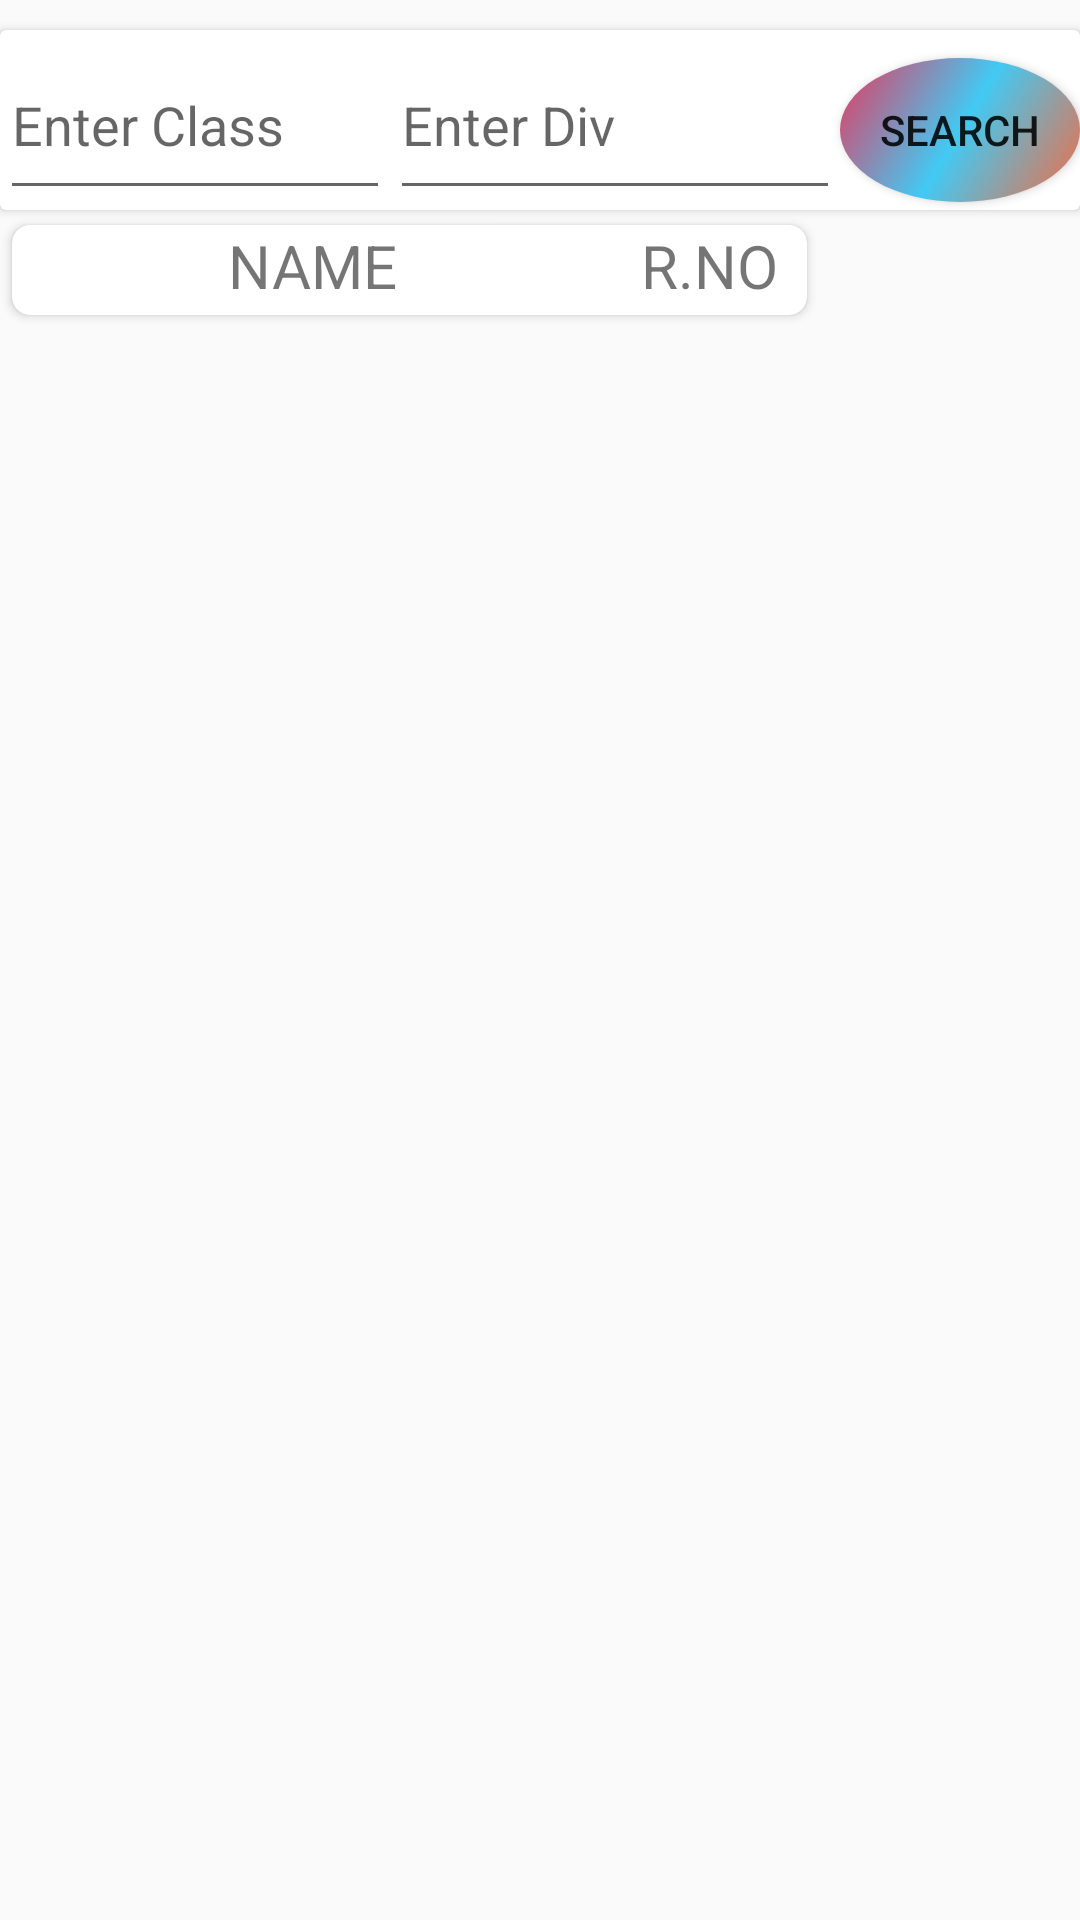

Here is an Android app screen rendered from its layout file. Give the layout XML and the strings, colors and styles it references.
<!-- AndroidManifest.xml: application theme Theme.AppCompat.Light.NoActionBar -->
<!-- res/layout/activity_sinfo.xml -->
<?xml version="1.0" encoding="utf-8"?>

<RelativeLayout xmlns:android="http://schemas.android.com/apk/res/android"
    xmlns:app="http://schemas.android.com/apk/res-auto"
    xmlns:tools="http://schemas.android.com/tools"
    android:layout_width="match_parent"
    android:layout_height="match_parent"
    android:layout_marginTop="10dp"
    tools:context=".MainActivity">

    <androidx.cardview.widget.CardView
        android:layout_width="match_parent"
        android:layout_height="60dp"
        android:layout_marginTop="10dp"
        android:id="@+id/cardview">

        <LinearLayout
            android:layout_width="match_parent"
            android:layout_height="match_parent">

            <EditText
                android:id="@+id/pclass"
                android:layout_width="130dp"
                android:inputType="number"
                android:layout_height="match_parent"
                android:hint="Enter Class"></EditText>

            <EditText
                android:layout_width="150dp"
                android:layout_height="match_parent"
                android:id="@+id/pdiv"
                android:inputType="textCapCharacters"
                android:hint="Enter Div">
            </EditText>

            <Button
                android:id="@+id/pseach"
                android:layout_width="wrap_content"
                android:layout_height="wrap_content"
                android:background="@drawable/rounded"


                android:text="SEARCH">

            </Button>


        </LinearLayout>
    </androidx.cardview.widget.CardView>



    <androidx.cardview.widget.CardView
        android:layout_below="@+id/cardview"
        android:layout_width="wrap_content"
        android:id="@+id/cardview2"
        android:layout_height="40dp"
        xmlns:app="http://schemas.android.com/apk/res-auto"
        app:cardCornerRadius="6dp"
        android:elevation="6dp"
        app:cardUseCompatPadding="true">
        <TextView
            android:layout_width="200dp"
            android:id="@+id/name"
            android:layout_height="match_parent"
            android:text="Name"
            android:textAlignment="center"
            android:textAllCaps="true"
            android:textSize="20dp"

            android:gravity="center_horizontal"></TextView>
        <TextView
            android:layout_width="65dp"
            android:layout_height="match_parent"
            android:text="R.No"
            android:textAlignment="center"
            android:layout_marginLeft="200dp"
            android:textAllCaps="true"
            android:textSize="20dp"

            android:gravity="center_horizontal">

        </TextView>
    </androidx.cardview.widget.CardView>

    <androidx.recyclerview.widget.RecyclerView
        android:layout_width="match_parent"
        android:layout_height="match_parent"
        android:layout_below="@+id/cardview2"
        android:id="@+id/rv">

    </androidx.recyclerview.widget.RecyclerView>





</RelativeLayout>
<!-- resources referenced by this layout -->
<resources>
  <!-- drawable rounded (drawable) -->
  <?xml version="1.0" encoding="utf-8"?>
  
  <selector xmlns:android="http://schemas.android.com/apk/res/android">
      <item android:state_pressed="false">
          <shape xmlns:android="http://schemas.android.com/apk/res/android" android:shape="oval">
              <gradient
                  android:startColor="#f46b42"
                  android:centerColor="#41caf4"
                  android:endColor="#e8375d"
                  android:angle="135" />
          </shape>
      </item>
      <item android:state_pressed="true">
          <shape xmlns:android="http://schemas.android.com/apk/res/android" android:shape="oval">
              <gradient
                  android:startColor="#f46b42"
                  android:centerColor="#41caf4"
                  android:endColor="#e8375d"
                  android:angle="180" />
          </shape>
      </item>
  </selector>
</resources>
